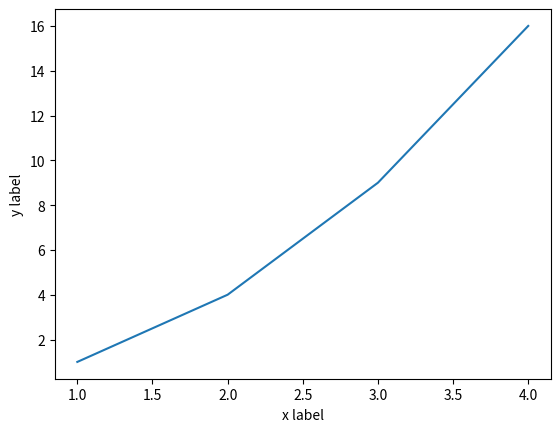

Reproduce this figure in Python.
# this is matplotlib 

import matplotlib.pyplot as plt
plt.plot([1, 2, 3, 4], [1, 4, 9, 16]) #[x1,x2,x3,x4][y1,y2,y3,y4]
plt.xlabel('x label')
plt.ylabel('y label')
plt.show()